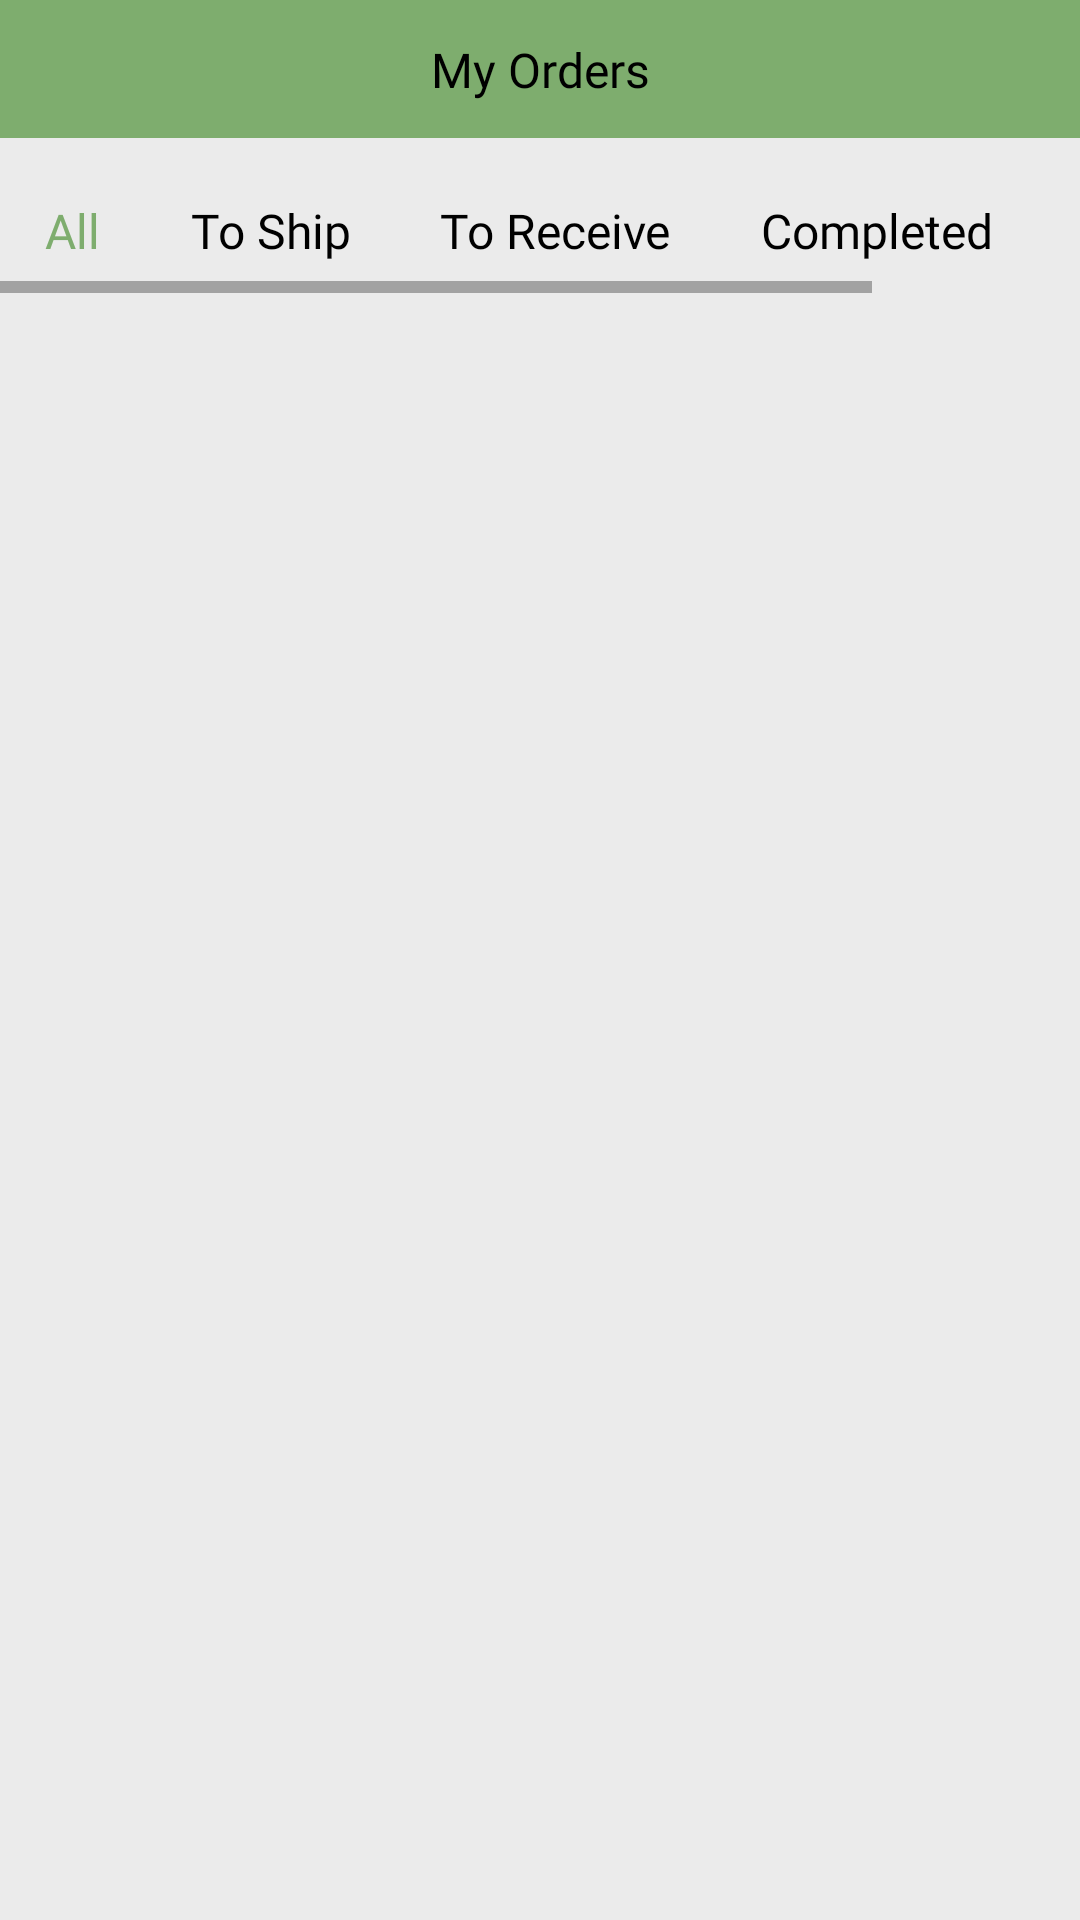

Produce the Android XML layout that renders to this screen, including the resource entries it uses.
<!-- AndroidManifest.xml: application theme Theme.Tasty_Trends -->
<!-- res/layout/activity_order.xml -->
<?xml version="1.0" encoding="utf-8"?>
<androidx.constraintlayout.widget.ConstraintLayout xmlns:android="http://schemas.android.com/apk/res/android"
    xmlns:app="http://schemas.android.com/apk/res-auto"
    xmlns:tools="http://schemas.android.com/tools"
    android:id="@+id/main"
    android:layout_width="match_parent"
    android:layout_height="match_parent"
    tools:context=".activity.OrderActivity">

    <LinearLayout
        android:id="@+id/linearLayout4"
        android:layout_width="match_parent"
        android:layout_height="match_parent"
        android:background="#ebebeb"
        android:orientation="vertical"
        app:layout_constraintBottom_toBottomOf="parent"
        app:layout_constraintEnd_toEndOf="parent"
        app:layout_constraintStart_toStartOf="parent"
        app:layout_constraintTop_toTopOf="parent">

        <androidx.constraintlayout.widget.ConstraintLayout
            android:layout_width="match_parent"
            android:layout_height="wrap_content"
            android:background="@color/green">

            <ImageView
                android:id="@+id/imageView11"
                android:layout_width="30dp"
                android:layout_height="30dp"
                android:layout_marginStart="8dp"
                android:layout_marginTop="8dp"
                android:layout_marginBottom="8dp"
                app:layout_constraintBottom_toBottomOf="parent"
                app:layout_constraintStart_toStartOf="parent"
                app:layout_constraintTop_toTopOf="parent"
                app:srcCompat="@drawable/btn_back" />

            <TextView
                android:id="@+id/textView21"
                android:layout_width="wrap_content"
                android:layout_height="wrap_content"
                android:layout_marginTop="8dp"
                android:layout_marginBottom="8dp"
                android:fontFamily="@font/poppins_medium"
                android:text="My Orders"
                android:textColor="@color/black"
                android:textSize="16sp"
                app:layout_constraintBottom_toBottomOf="parent"
                app:layout_constraintEnd_toEndOf="parent"
                app:layout_constraintStart_toStartOf="parent"
                app:layout_constraintTop_toTopOf="parent" />

        </androidx.constraintlayout.widget.ConstraintLayout>

        <HorizontalScrollView
            android:layout_width="match_parent"
            android:layout_height="wrap_content"
            android:layout_marginTop="10dp">

            <LinearLayout
                android:layout_width="wrap_content"
                android:layout_height="match_parent"
                android:orientation="horizontal">

                <TextView
                    android:id="@+id/textView24"
                    android:layout_width="wrap_content"
                    android:layout_height="wrap_content"
                    android:layout_gravity="center"
                    android:layout_marginHorizontal="5dp"
                    android:layout_weight="1"
                    android:autoSizeMaxTextSize="24dp"
                    android:autoSizeMinTextSize="14dp"
                    android:fontFamily="@font/poppins"
                    android:padding="10dp"
                    android:text="All"
                    android:textAlignment="center"
                    android:textColor="@color/green"
                    android:textSize="16sp" />

                <TextView
                    android:id="@+id/textView30"
                    android:layout_width="wrap_content"
                    android:layout_height="wrap_content"
                    android:layout_gravity="center"
                    android:layout_marginHorizontal="5dp"
                    android:layout_weight="1"
                    android:autoSizeMaxTextSize="24dp"
                    android:autoSizeMinTextSize="14dp"
                    android:fontFamily="@font/poppins"
                    android:padding="10dp"
                    android:text="To Ship"
                    android:textAlignment="center"
                    android:textColor="@color/black"
                    android:textSize="16sp" />

                <TextView
                    android:id="@+id/textView27"
                    android:layout_width="wrap_content"
                    android:layout_height="wrap_content"
                    android:layout_gravity="center"
                    android:layout_marginHorizontal="5dp"
                    android:layout_weight="1"
                    android:autoSizeMaxTextSize="24dp"
                    android:autoSizeMinTextSize="14dp"
                    android:fontFamily="@font/poppins"
                    android:padding="10dp"
                    android:text="To Receive"
                    android:textAlignment="center"
                    android:textColor="@color/black"
                    android:textSize="16sp" />

                <TextView
                    android:id="@+id/textView28"
                    android:layout_width="wrap_content"
                    android:layout_height="wrap_content"
                    android:layout_gravity="center"
                    android:layout_marginHorizontal="5dp"
                    android:layout_weight="1"
                    android:autoSizeMaxTextSize="24dp"
                    android:autoSizeMinTextSize="14dp"
                    android:fontFamily="@font/poppins"
                    android:padding="10dp"
                    android:text="Completed"
                    android:textAlignment="center"
                    android:textAllCaps="false"
                    android:textColor="@color/black"
                    android:textSize="16sp" />

                <TextView
                    android:id="@+id/textView29"
                    android:layout_width="wrap_content"
                    android:layout_height="wrap_content"
                    android:layout_gravity="center"
                    android:layout_marginHorizontal="5dp"
                    android:layout_weight="1"
                    android:autoSizeMaxTextSize="24dp"
                    android:autoSizeMinTextSize="14dp"
                    android:fontFamily="@font/poppins"
                    android:padding="10dp"
                    android:text="Cancelled"
                    android:textAlignment="center"
                    android:textColor="@color/black"
                    android:textSize="16sp" />

            </LinearLayout>
        </HorizontalScrollView>

        <androidx.recyclerview.widget.RecyclerView
            android:layout_width="match_parent"
            android:layout_height="match_parent"
            android:layout_margin="8dp"
            android:layout_weight="1" />

    </LinearLayout>

</androidx.constraintlayout.widget.ConstraintLayout>
<!-- resources referenced by this layout -->
<resources>
  <color name="black">#FF000000</color>
  <color name="green">#7EAD6E</color>
  <style name="Theme.Tasty_Trends" parent="Theme.MaterialComponents.DayNight.DarkActionBar">
          
          <item name="colorPrimary">@color/purple_500</item>
          <item name="colorPrimaryVariant">@color/purple_700</item>
          <item name="colorOnPrimary">@color/white</item>
          
          <item name="colorSecondary">@color/teal_200</item>
          <item name="colorSecondaryVariant">@color/teal_700</item>
          <item name="colorOnSecondary">@color/black</item>
          
          <item name="android:statusBarColor">?attr/colorPrimaryVariant</item>
          
          <item name="windowActionBar">false</item>
          <item name="windowNoTitle">true</item>
      </style>
  <color name="purple_500">#FF6200EE</color>
  <color name="purple_700">#FF3700B3</color>
  <color name="white">#FFFFFFFF</color>
  <color name="teal_200">#FF03DAC5</color>
  <color name="teal_700">#FF018786</color>
</resources>
